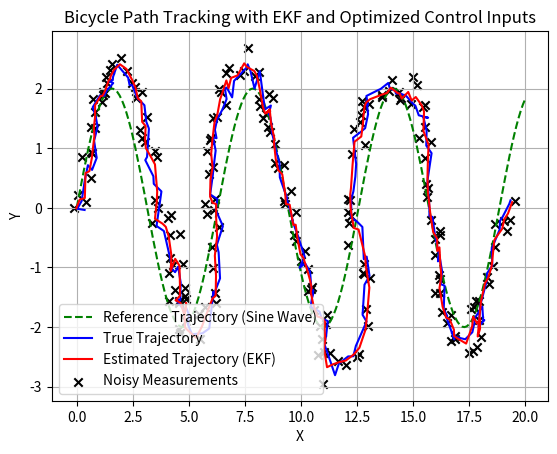

This figure's Python source:
import numpy as np
import matplotlib.pyplot as plt
from scipy.optimize import minimize

# Time step
dt = 0.1

# Bicycle parameters
L = 2.0  # Bicycle wheelbase (distance between the two axles)
max_steering_angle = np.pi / 3  # Maximum steering angle (45 degrees)
max_velocity = 5.0  # Maximum velocity

# Noise parameters (for process and measurement noise)
process_noise_std = np.array([0.1, 0.1, 0.05, 0.1])  # Process noise for [x, y, theta, v]
measurement_noise_std = np.array([0.2, 0.2])  # Measurement noise for [x, y]

# Reference trajectory (sine wave path)
def reference_trajectory(timesteps):
    x_ref = np.linspace(0, 20, timesteps)
    y_ref = 2 * np.sin( x_ref)  # Sine wave function
    return np.vstack((x_ref, y_ref))

# Bicycle model dynamics
def bicycle_model(state, control):
    x, y, theta, v = state
    delta = control[0]  # Steering angle
    v = control[1]  # Velocity
    
    x_next = x + v * np.cos(theta) * dt
    y_next = y + v * np.sin(theta) * dt
    theta_next = theta + (v / L) * np.tan(delta) * dt
    
    return np.array([x_next, y_next, theta_next, v])

# Jacobian matrix of the state transition function (for linearization in EKF)
def jacobian_f(state, control):
    x, y, theta, v = state
    delta = control[0]
    
    # Jacobian of the state transition model
    F = np.eye(4)
    F[0, 2] = -v * np.sin(theta) * dt
    F[0, 3] = np.cos(theta) * dt
    F[1, 2] = v * np.cos(theta) * dt
    F[1, 3] = np.sin(theta) * dt
    F[2, 3] = (1 / L) * np.tan(delta) * dt
    
    return F

# Jacobian matrix of the measurement function (identity matrix in this case)
def jacobian_h():
    H = np.eye(2, 4)
    return H

# Measurement model (extracts only x and y from the state)
def measurement_model(state):
    return state[:2]

# EKF Prediction step
def ekf_predict(state, control, P, Q):
    # State transition
    state_pred = bicycle_model(state, control)
    
    # Jacobian of the state transition model
    F = jacobian_f(state, control)
    
    # Covariance prediction
    P_pred = F @ P @ F.T + Q
    
    return state_pred, P_pred

# EKF Update step
def ekf_update(state_pred, P_pred, measurement, R):
    H = jacobian_h()
    
    # Measurement prediction
    z_pred = measurement_model(state_pred)
    
    # Innovation covariance
    S = H @ P_pred @ H.T + R
    
    # Kalman Gain
    K = P_pred @ H.T @ np.linalg.inv(S)
    
    # Update state estimate
    state_updated = state_pred + K @ (measurement - z_pred)
    
    # Update covariance estimate
    P_updated = (np.eye(len(state_pred)) - K @ H) @ P_pred
    
    return state_updated, P_updated

# Cost function for steering and velocity optimization (minimize error between predicted state and reference trajectory)
def control_cost_function(control, *args):
    state, ref_horizon = args
    total_error = 0
    v = control[1]  # Velocity
    delta = control[0]  # Steering angle
    
    for ref in ref_horizon.T:
        state = bicycle_model(state, [delta, v])
        error = np.linalg.norm(state[:2] - ref)  # Distance error
        total_error += error
    
    return total_error

# Simulate EKF with optimized steering and velocity control
def simulate_ekf_with_steering_velocity_optimization():
    # Initial state [x, y, theta, v]
    state = np.array([0, 0, 0, 1.0])
    
    # Initial state covariance
    P = np.eye(4) * 0.1
    
    # Process noise covariance
    Q = np.diag(process_noise_std**2)
    
    # Measurement noise covariance
    R = np.diag(measurement_noise_std**2)
    
    # Reference trajectory
    timesteps = 200
    ref_traj = reference_trajectory(timesteps)
    
    # Initial control input [steering angle, velocity]
    control = np.array([0.0, 1.0])
    
    # Trajectories for visualization
    estimated_trajectory = []
    true_trajectory = []
    measurements = []
    
    for t in range(timesteps - 10):
        # Get current reference trajectory segment for control optimization
        ref_horizon = ref_traj[:, t:t + 10]
        
        # Optimize both steering and velocity using MPC
        control_result = minimize(control_cost_function, control, args=(state, ref_horizon),
                                  bounds=[(-max_steering_angle, max_steering_angle), (0.1, max_velocity)])
        control = control_result.x
        
        # Simulate true dynamics (with process noise)
        true_state = bicycle_model(state, control) + np.random.normal(0, process_noise_std, size=state.shape)
        true_trajectory.append(true_state[:2])
        
        # Simulate noisy measurement
        measurement = measurement_model(true_state) + np.random.normal(0, measurement_noise_std)
        measurements.append(measurement)
        
        # EKF Prediction step
        state_pred, P_pred = ekf_predict(state, control, P, Q)
        
        # EKF Update step
        state, P = ekf_update(state_pred, P_pred, measurement, R)
        
        estimated_trajectory.append(state[:2])
    
    return np.array(estimated_trajectory), np.array(true_trajectory), np.array(measurements), ref_traj

# Plotting the results
def plot_trajectory(estimated_trajectory, true_trajectory, measurements, ref_traj):
    plt.plot(ref_traj[0, :], ref_traj[1, :], 'g--', label='Reference Trajectory (Sine Wave)')
    plt.plot(true_trajectory[:, 0], true_trajectory[:, 1], 'b-', label='True Trajectory')
    plt.plot(estimated_trajectory[:, 0], estimated_trajectory[:, 1], 'r-', label='Estimated Trajectory (EKF)')
    plt.scatter(measurements[:, 0], measurements[:, 1], color='black', marker='x', label='Noisy Measurements')
    plt.xlabel('X')
    plt.ylabel('Y')
    plt.legend()
    plt.title('Bicycle Path Tracking with EKF and Optimized Control Inputs')
    plt.grid()
    plt.show()

# Main function to run the simulation and plot results
if __name__ == "__main__":
    estimated_trajectory, true_trajectory, measurements, ref_traj = simulate_ekf_with_steering_velocity_optimization()
    plot_trajectory(estimated_trajectory, true_trajectory, measurements, ref_traj)
